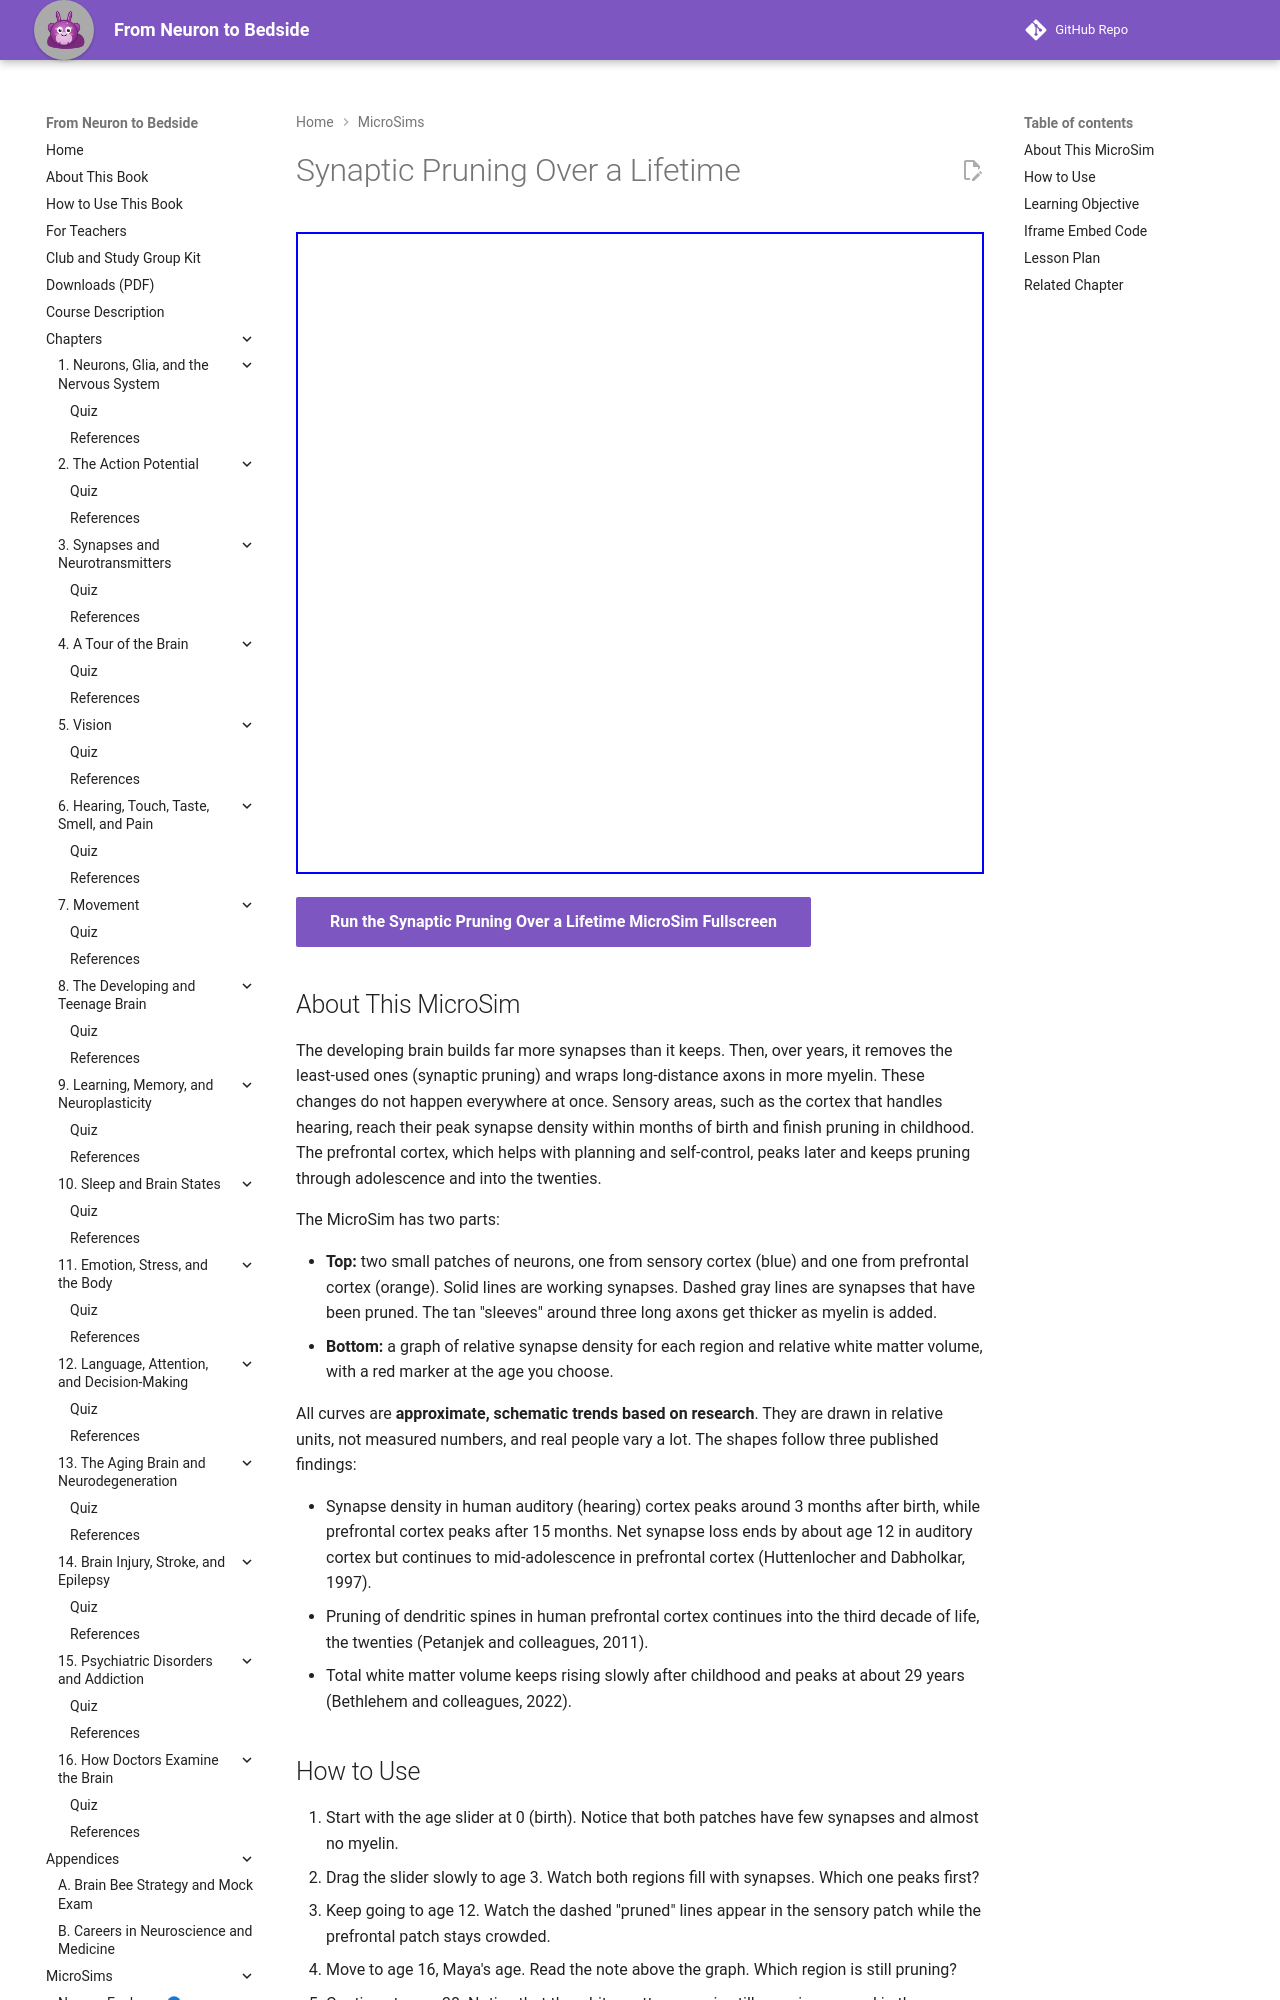

repository: aaryavvatts-lab/neuroscience-textbook · page: sims/ch08-synaptic-pruning/index.html · generator: mkdocs

---
title: Synaptic Pruning Over a Lifetime
description: An age slider from birth to 30 shows synapses being overproduced and then pruned, earlier in sensory cortex and later in prefrontal cortex, while white matter keeps growing.
image: /sims/ch08-synaptic-pruning/ch08-synaptic-pruning.png
og:image: /sims/ch08-synaptic-pruning/ch08-synaptic-pruning.png
quality_score: 85
status: implemented
---

# Synaptic Pruning Over a Lifetime

<iframe src="main.html" height="642px" width="100%" scrolling="no"></iframe>

[Run the Synaptic Pruning Over a Lifetime MicroSim Fullscreen](./main.html){ .md-button .md-button--primary }

## About This MicroSim

The developing brain builds far more synapses than it keeps. Then, over years, it removes the least-used ones (synaptic pruning) and wraps long-distance axons in more myelin. These changes do not happen everywhere at once. Sensory areas, such as the cortex that handles hearing, reach their peak synapse density within months of birth and finish pruning in childhood. The prefrontal cortex, which helps with planning and self-control, peaks later and keeps pruning through adolescence and into the twenties.

The MicroSim has two parts:

- **Top:** two small patches of neurons, one from sensory cortex (blue) and one from prefrontal cortex (orange). Solid lines are working synapses. Dashed gray lines are synapses that have been pruned. The tan "sleeves" around three long axons get thicker as myelin is added.
- **Bottom:** a graph of relative synapse density for each region and relative white matter volume, with a red marker at the age you choose.

All curves are **approximate, schematic trends based on research**. They are drawn in relative units, not measured numbers, and real people vary a lot. The shapes follow three published findings:

- Synapse density in human auditory (hearing) cortex peaks around 3 months after birth, while prefrontal cortex peaks after 15 months. Net synapse loss ends by about age 12 in auditory cortex but continues to mid-adolescence in prefrontal cortex (Huttenlocher and Dabholkar, 1997).
- Pruning of dendritic spines in human prefrontal cortex continues into the third decade of life, the twenties (Petanjek and colleagues, 2011).
- Total white matter volume keeps rising slowly after childhood and peaks at about 29 years (Bethlehem and colleagues, 2022).
